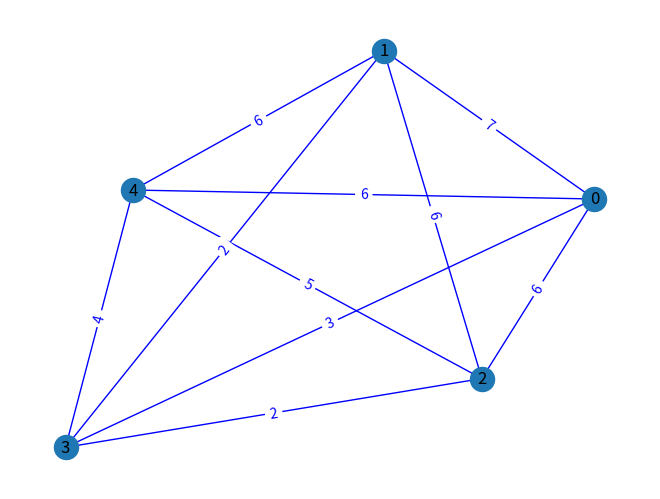
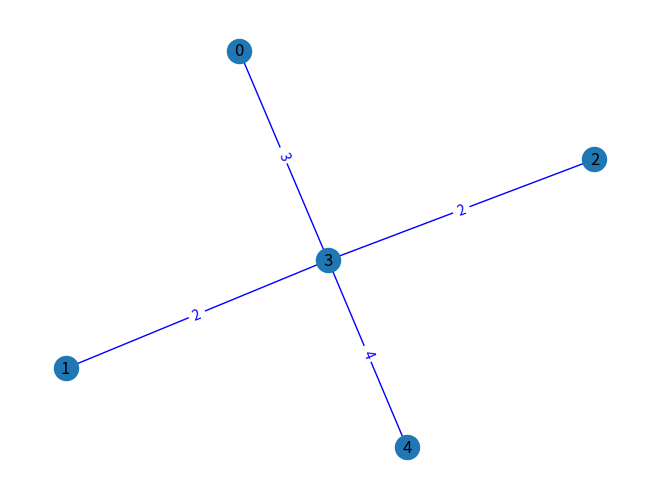
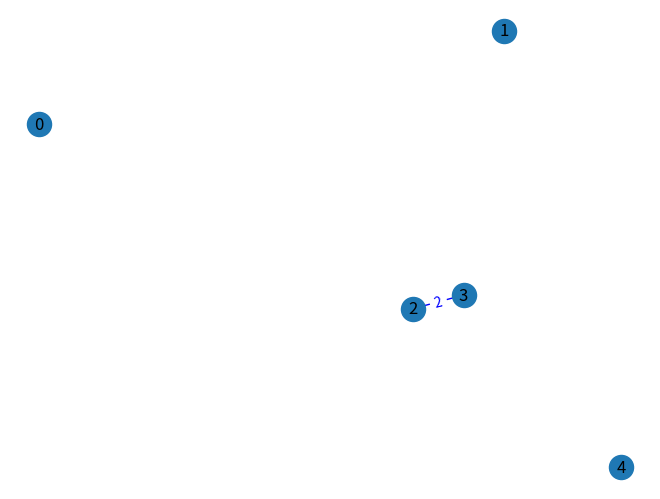

Recreate these plots in Python, in order.
import sys

import networkx as nx
import matplotlib.pyplot as plt
import random


def generate_graph(n=5, max_weight=10):
    g = nx.Graph()
    nodes = range(n)
    g.add_nodes_from(nodes)
    edges = []
    for i in range(n):
        for j in range(i + 1, n):
            edges.append((i, j, random.randint(1, max_weight)))
    g.add_weighted_edges_from(edges)
    return g


def draw(graph):
    print(graph)
    pos = nx.spring_layout(graph)
    nx.draw(graph, pos, with_labels=True, edge_color="blue")
    edge_labels = nx.get_edge_attributes(graph, 'weight')
    nx.draw_networkx_edge_labels(graph, pos, edge_labels=edge_labels, font_color='blue')
    plt.show()


def find_lonely_nodes(graph):
    isolated_nodes = []
    for node in graph.nodes():
        if not list(graph.neighbors(node)):
            isolated_nodes.append(node)
    return isolated_nodes


def add_edge(new_graph, edge):
    new_graph.add_weighted_edges_from([(edge[0], edge[1], edge[2]['weight'])])
    return new_graph


def min_weight_edge(graph):
    min_weight = sys.maxsize
    min_weight_edge = 0
    for u, v, data in graph.edges(data=True):
        if 'weight' in data and data['weight'] < min_weight:
            min_weight = data['weight']
            min_weight_edge = (u, v, data)
    return min_weight_edge


def max_weight_edge(graph):
    max_weight = 0
    max_weight_edge = 0
    for u, v, data in graph.edges(data=True):
        if 'weight' in data and data['weight'] > max_weight:
            max_weight = data['weight']
            max_weight_edge = (u, v, data)
    return max_weight_edge


def shortest_path(graph, num_of_clusters):
    result = nx.Graph()
    result.add_nodes_from(graph.nodes)
    # draw(result)
    min_edge = min_weight_edge(graph)
    result = add_edge(result, min_edge)
    # draw(result)
    joined_nodes = [min_edge[0], min_edge[1]]
    isolated_nodes = find_lonely_nodes(result)
    while len(isolated_nodes) > 0:
        min_weight = sys.maxsize
        min_edge = 0
        for isolated in isolated_nodes:
            for joined in joined_nodes:
                data = graph.get_edge_data(isolated, joined)
                weight = data['weight']
                if weight < min_weight:
                    min_weight = weight
                    min_edge = (isolated, joined, data)
        if min_edge == 0:
            return
        result = add_edge(result, min_edge)
        joined_nodes.append(min_edge[0])
        isolated_nodes.remove(min_edge[0])
        # draw(result)
    draw(result)
    for i in range(num_of_clusters - 1):
        max_edge = max_weight_edge(result)
        result.remove_edge(max_edge[0], max_edge[1])
        # draw(result)
    draw(result)
    return result


if __name__ == "__main__":
    graph = generate_graph(5, 7)
    draw(graph)
    num_of_clusters = 4
    new_g = shortest_path(graph, num_of_clusters)
